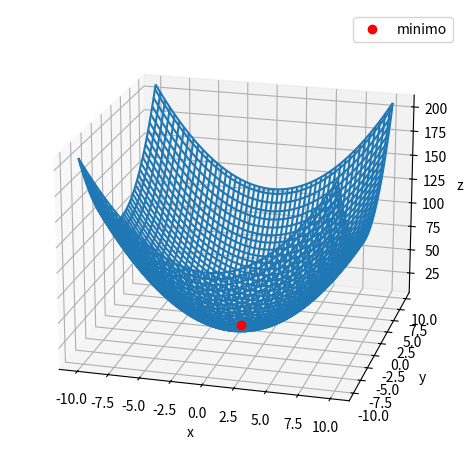

Python code for this plot:
# -*- coding: utf-8 -*-
"""
Created on Wed Sep 17 11:50:47 2025

@author: alrog
"""

import numpy as np
import matplotlib.pyplot as plt
from scipy.optimize import minimize

def f(x):
    x, y = x
    return x**2 + y**2 + 8

fig = plt.figure()
ax = fig.add_subplot(111, projection = '3d')

x = y = np.linspace(-10,10,100)
x, y = np.meshgrid(x,y)
ax.plot_wireframe(x,y, f([x,y]))

xmin = ymin = -10
xmax = ymax = 10

minimo = minimize(f, x0=(1,1), bounds=([xmin,xmax],[ymin,ymax]))
x0, y0 = minimo.x
fmin = minimo.fun
print(f'El mínimo es x = {x0:.2f}, y = {y0:.2f}, f(x,y) = {fmin:.2f}')

ax.plot(x0,y0, f([x0,y0]), 'ro', zorder = 10, label = 'minimo')

ax.set_xlabel('x')
ax.set_ylabel('y')
ax.set_zlabel('z')

ax.view_init(elev=20, azim=-75)

fig.tight_layout()
plt.legend()
plt.show()